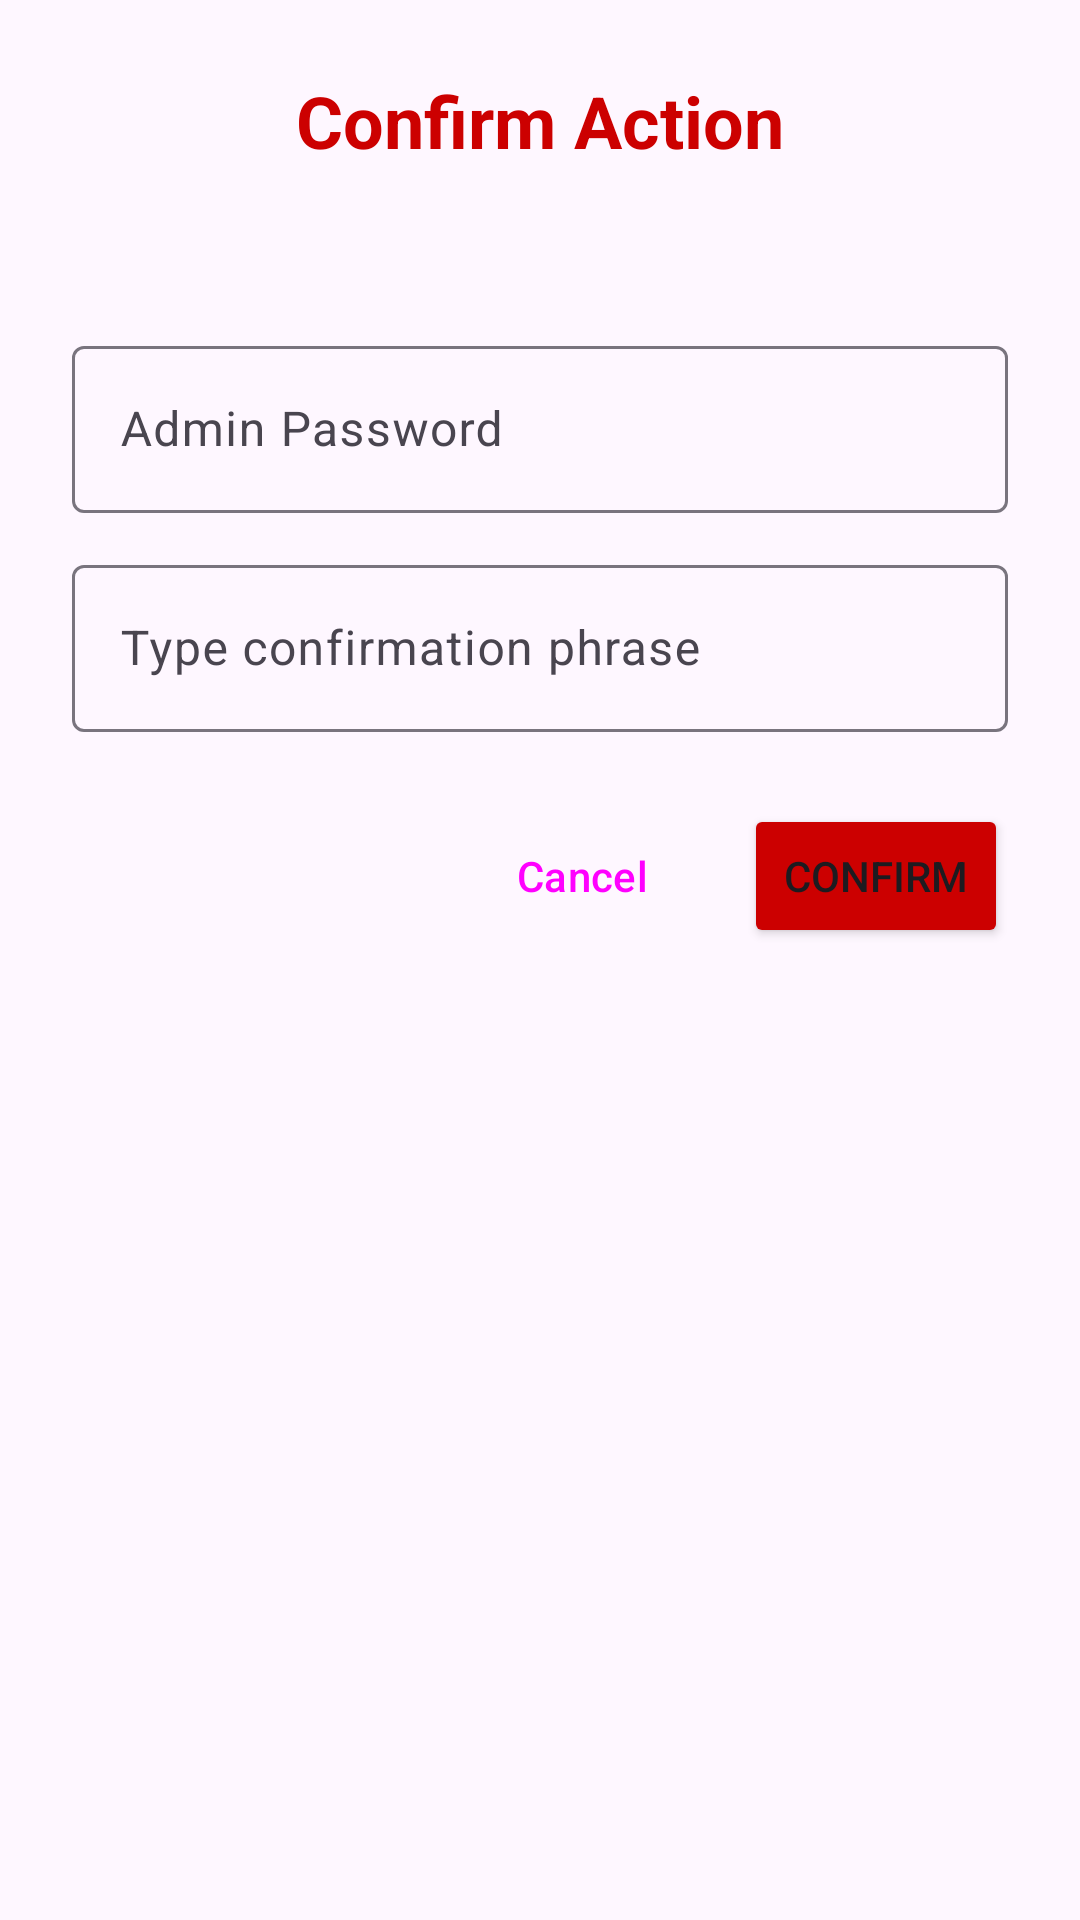

Layout XML and referenced resources for this Android screen:
<!-- AndroidManifest.xml: application theme Theme.Zephyr_lottery -->
<!-- res/layout/adm_event_dialog_activity.xml -->
<?xml version="1.0" encoding="utf-8"?>
<LinearLayout xmlns:android="http://schemas.android.com/apk/res/android"
    android:layout_width="match_parent"
    android:layout_height="wrap_content"
    android:orientation="vertical"
    android:padding="24dp">

    <TextView
        android:id="@+id/tvConfirmationTitle"
        android:layout_width="match_parent"
        android:layout_height="wrap_content"
        android:text="Confirm Action"
        android:textSize="24sp"
        android:textStyle="bold"
        android:textColor="@android:color/holo_red_dark"
        android:gravity="center"
        android:layout_marginBottom="16dp"/>

    <TextView
        android:id="@+id/tvConfirmationMessage"
        android:layout_width="match_parent"
        android:layout_height="wrap_content"
        android:textSize="16sp"
        android:layout_marginBottom="16dp"/>

    <com.google.android.material.textfield.TextInputLayout
        android:layout_width="match_parent"
        android:layout_height="wrap_content"
        android:hint="Admin Password"
        android:layout_marginBottom="12dp">

        <com.google.android.material.textfield.TextInputEditText
            android:id="@+id/etAdminPasswordConfirm"
            android:layout_width="match_parent"
            android:layout_height="wrap_content"
            android:inputType="textPassword"/>
    </com.google.android.material.textfield.TextInputLayout>

    <com.google.android.material.textfield.TextInputLayout
        android:layout_width="match_parent"
        android:layout_height="wrap_content"
        android:hint="Type confirmation phrase"
        android:layout_marginBottom="24dp">

        <com.google.android.material.textfield.TextInputEditText
            android:id="@+id/etConfirmPhrase"
            android:layout_width="match_parent"
            android:layout_height="wrap_content"
            android:inputType="textCapCharacters"/>
    </com.google.android.material.textfield.TextInputLayout>

    <LinearLayout
        android:layout_width="match_parent"
        android:layout_height="wrap_content"
        android:orientation="horizontal"
        android:gravity="end">

        <Button
            android:id="@+id/btnCancelConfirm"
            android:layout_width="wrap_content"
            android:layout_height="wrap_content"
            android:text="Cancel"
            android:layout_marginEnd="8dp"
            style="@style/Widget.Material3.Button.OutlinedButton"/>

        <Button
            android:id="@+id/btnConfirm"
            android:layout_width="wrap_content"
            android:layout_height="wrap_content"
            android:text="Confirm"
            android:backgroundTint="@android:color/holo_red_dark"/>
    </LinearLayout>

</LinearLayout>
<!-- resources referenced by this layout -->
<resources>
  <style name="Theme.Zephyr_lottery" parent="Base.Theme.Zephyr_lottery" />
  <style name="Base.Theme.Zephyr_lottery" parent="Theme.Material3.DayNight.NoActionBar">
          
          
      </style>
</resources>
